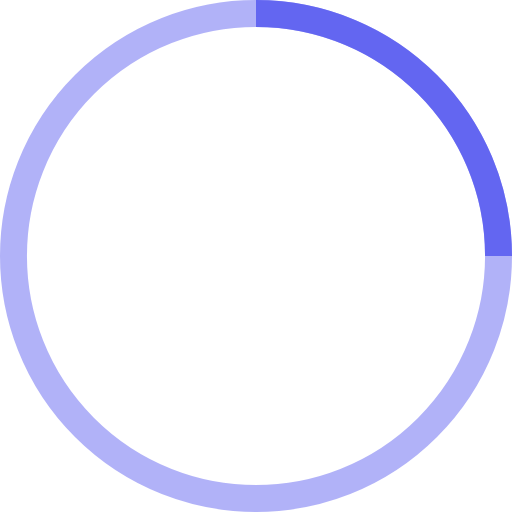
t = 0.00 s
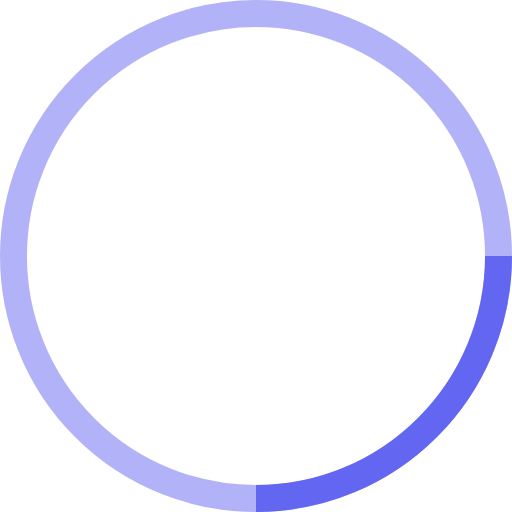
t = 0.25 s
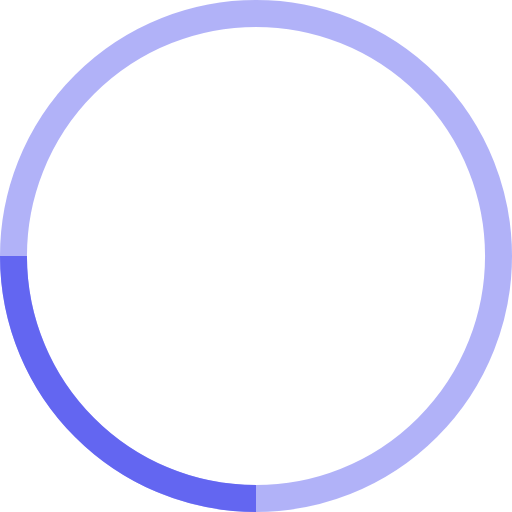
t = 0.50 s
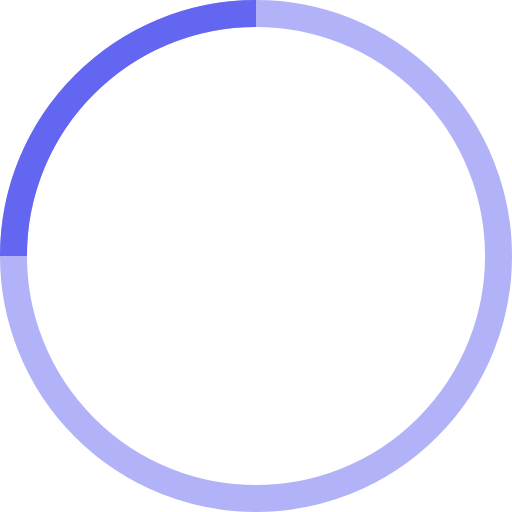
t = 0.75 s

The animated SVG that drew these frames (rendered in a browser with its animation timeline set to each time). Animation: 1 SMIL element (animateTransform=1); one cycle of 1.00 s, repeats indefinitely.

<!-- By Sam Herbert (@sherb), for everyone. More @ http://goo.gl/7AJzbL -->
<svg width="38" height="38" viewBox="0 0 38 38" xmlns="http://www.w3.org/2000/svg" stroke="rgb(99, 102, 241)">
    <g fill="none" fill-rule="evenodd">
        <g transform="translate(1 1)" stroke-width="2">
            <circle stroke-opacity=".5" cx="18" cy="18" r="18"/>
            <path d="M36 18c0-9.94-8.06-18-18-18">
                <animateTransform
                    attributeName="transform"
                    type="rotate"
                    from="0 18 18"
                    to="360 18 18"
                    dur="1s"
                    repeatCount="indefinite"/>
            </path>
        </g>
    </g>
</svg>